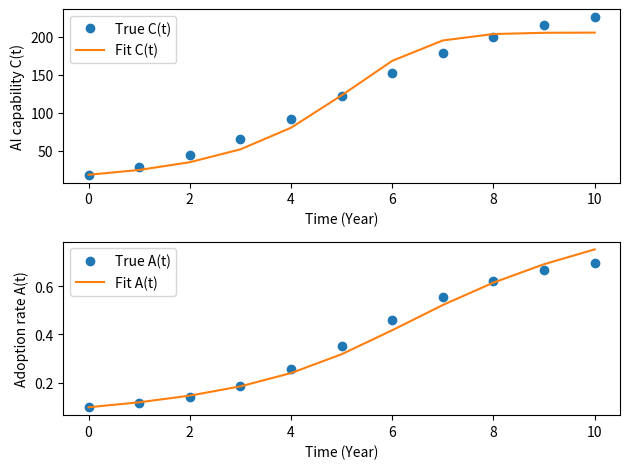
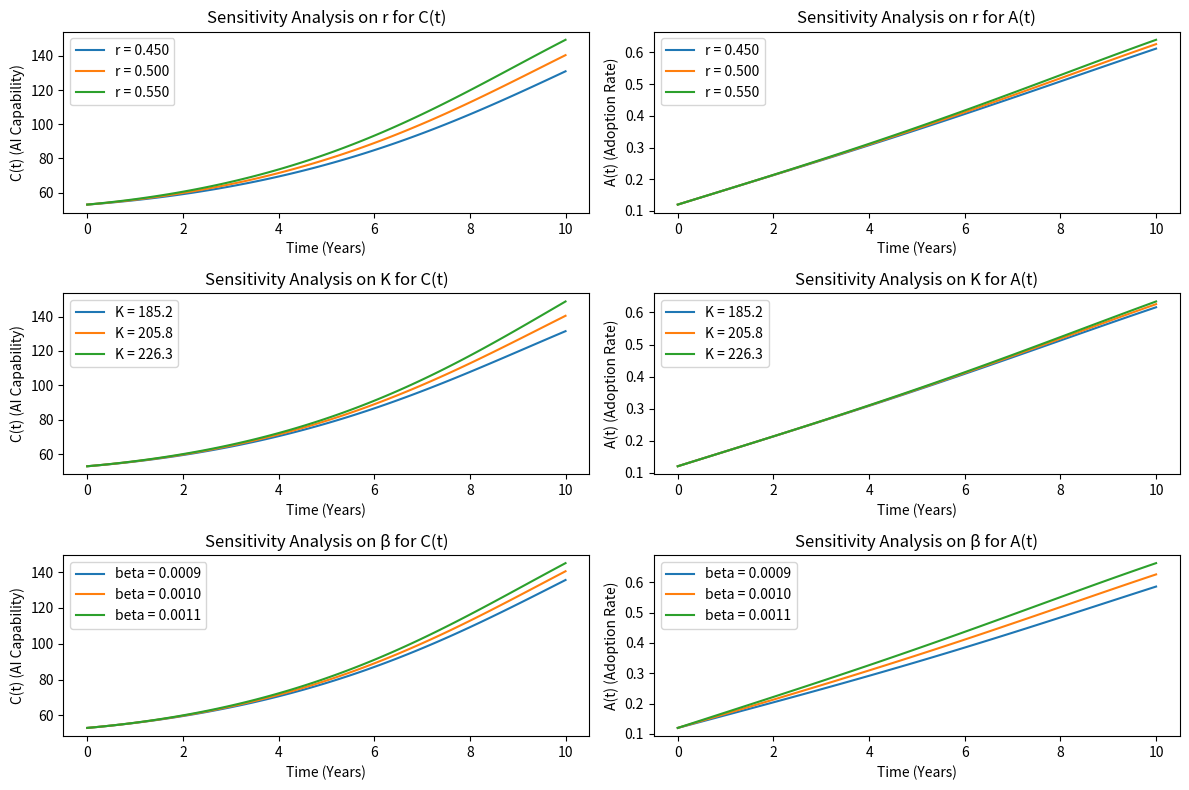

The matplotlib source for these figures, in order:
#6.1.2参数估计

import numpy as np
from scipy.integrate import odeint
from scipy.optimize import curve_fit
import matplotlib.pyplot as plt

# 定义模型方程
def model(y, t, r, K, beta):
    C, A = y
    dC_dt = r * C * (1 - C / K) * A
    dA_dt = beta * C * (1 - A)
    return [dC_dt, dA_dt]

# 定义函数来计算C(t)和A(t)
def solve_odes(t, r, K, beta, C0, A0):
    y0 = [C0, A0]
    sol = odeint(model, y0, t, args=(r, K, beta))
    return sol[:, 0], sol[:, 1]


time_data = np.array([0, 1, 2, 3, 4, 5, 6, 7, 8, 9, 10])  # Time (Year)

# Simulating AI capability growth with a saturation effect (e.g., using a logistic growth model)
C_data = 245 / (1 + np.exp(-0.5 * (time_data - 5)))  # Logistic growth, saturates around 700

# Simulating adoption rate influenced by AI capability, also showing a saturation effect
A_data = 0.9 / (1 + np.exp(-0.8 * (C_data / 50 - 3)))  # Adoption rate as a function of AI capability


# 定义误差函数来拟合参数
def error_function(params):
    r, K, beta = params
    C_sol, A_sol = solve_odes(time_data, r, K, beta, C_data[0], A_data[0])
    error_C = np.sum((C_sol - C_data) ** 2)
    error_A = np.sum((A_sol - A_data) ** 2)
    return error_C + 100000*error_A

# 初始参数猜测
initial_guess = [0.15, 500, 0.05] #内在增长率 r： 这个值反映AI能力在理想情况下的增长速度。最大能力 K,采纳率常数 β


# 使用优化器进行参数拟合
from scipy.optimize import minimize
result = minimize(error_function, initial_guess, method='Nelder-Mead')

# 最优参数
r_estimated, K_estimated, beta_estimated = result.x
print(f"估计的参数：r = {r_estimated}, K = {K_estimated}, β = {beta_estimated}")

# 绘图比较模型与实际数据
C_fit, A_fit = solve_odes(time_data, r_estimated, K_estimated, beta_estimated, C_data[0], A_data[0])

# 分别绘制 C(t) 和 A(t)
plt.figure()

# 绘制 C(t)
plt.subplot(2, 1, 1)
plt.plot(time_data, C_data, 'o', label='True C(t)')
plt.plot(time_data, C_fit, '-', label='Fit C(t)')
plt.xlabel('Time (Year)')
plt.ylabel('AI capability C(t)')
plt.legend()


# 绘制 A(t)
plt.subplot(2, 1, 2)
plt.plot(time_data, A_data, 'o', label='True A(t)')
plt.plot(time_data, A_fit, '-', label='Fit A(t)')
plt.xlabel('Time (Year)')
plt.ylabel('Adoption rate A(t)')
plt.legend()

plt.tight_layout()
plt.show()

#%% 6.1.4 敏感度分析
import numpy as np
from scipy.integrate import odeint
import matplotlib.pyplot as plt

# 定义模型方程
def model(y, t, r, K, beta):
    C, A = y
    dC_dt = r * C * (1 - C / K) * A
    dA_dt = beta * C * (1 - A)
    return [dC_dt, dA_dt]

# 定义求解函数
def solve_odes(t, r, K, beta, C0, A0):
    y0 = [C0, A0]
    sol = odeint(model, y0, t, args=(r, K, beta))
    return sol[:, 0], sol[:, 1]

# 初始参数和数据
time_data = np.linspace(0, 10, 100)
C0, A0 = 53, 0.12
r_fit, K_fit, beta_fit = 0.5, 205.7549, 0.0010  # 最优参数估计

# 定义敏感性分析的扰动幅度
perturbation = 0.1  # 10% 的扰动

# 对 r 进行敏感性分析
r_values = [r_fit * (1 - perturbation), r_fit, r_fit * (1 + perturbation)]
C_r, A_r = [], []
for r in r_values:
    C, A = solve_odes(time_data, r, K_fit, beta_fit, C0, A0)
    C_r.append(C)
    A_r.append(A)

# 对 K 进行敏感性分析
K_values = [K_fit * (1 - perturbation), K_fit, K_fit * (1 + perturbation)]
C_K, A_K = [], []
for K in K_values:
    C, A = solve_odes(time_data, r_fit, K, beta_fit, C0, A0)
    C_K.append(C)
    A_K.append(A)

# 对 β 进行敏感性分析
beta_values = [beta_fit * (1 - perturbation), beta_fit, beta_fit * (1 + perturbation)]
C_beta, A_beta = [], []
for beta in beta_values:
    C, A = solve_odes(time_data, r_fit, K_fit, beta, C0, A0)
    C_beta.append(C)
    A_beta.append(A)

# 绘制敏感性分析结果
plt.figure(figsize=(12, 8))

# r 的敏感性分析图
plt.subplot(3, 2, 1)
for i, r in enumerate(r_values):
    plt.plot(time_data, C_r[i], label=f'r = {r:.3f}')
plt.xlabel('Time (Years)')
plt.ylabel('C(t) (AI Capability)')
plt.legend()
plt.title("Sensitivity Analysis on r for C(t)")

plt.subplot(3, 2, 2)
for i, r in enumerate(r_values):
    plt.plot(time_data, A_r[i], label=f'r = {r:.3f}')
plt.xlabel('Time (Years)')
plt.ylabel('A(t) (Adoption Rate)')
plt.legend()
plt.title("Sensitivity Analysis on r for A(t)")

# K 的敏感性分析图
plt.subplot(3, 2, 3)
for i, K in enumerate(K_values):
    plt.plot(time_data, C_K[i], label=f'K = {K:.1f}')
plt.xlabel('Time (Years)')
plt.ylabel('C(t) (AI Capability)')
plt.legend()
plt.title("Sensitivity Analysis on K for C(t)")

plt.subplot(3, 2, 4)
for i, K in enumerate(K_values):
    plt.plot(time_data, A_K[i], label=f'K = {K:.1f}')
plt.xlabel('Time (Years)')
plt.ylabel('A(t) (Adoption Rate)')
plt.legend()
plt.title("Sensitivity Analysis on K for A(t)")

# β 的敏感性分析图
plt.subplot(3, 2, 5)
for i, beta in enumerate(beta_values):
    plt.plot(time_data, C_beta[i], label=f'beta = {beta:.4f}')
plt.xlabel('Time (Years)')
plt.ylabel('C(t) (AI Capability)')
plt.legend()
plt.title("Sensitivity Analysis on β for C(t)")

plt.subplot(3, 2, 6)
for i, beta in enumerate(beta_values):
    plt.plot(time_data, A_beta[i], label=f'beta = {beta:.4f}')
plt.xlabel('Time (Years)')
plt.ylabel('A(t) (Adoption Rate)')
plt.legend()
plt.title("Sensitivity Analysis on β for A(t)")

plt.tight_layout()
plt.show()


